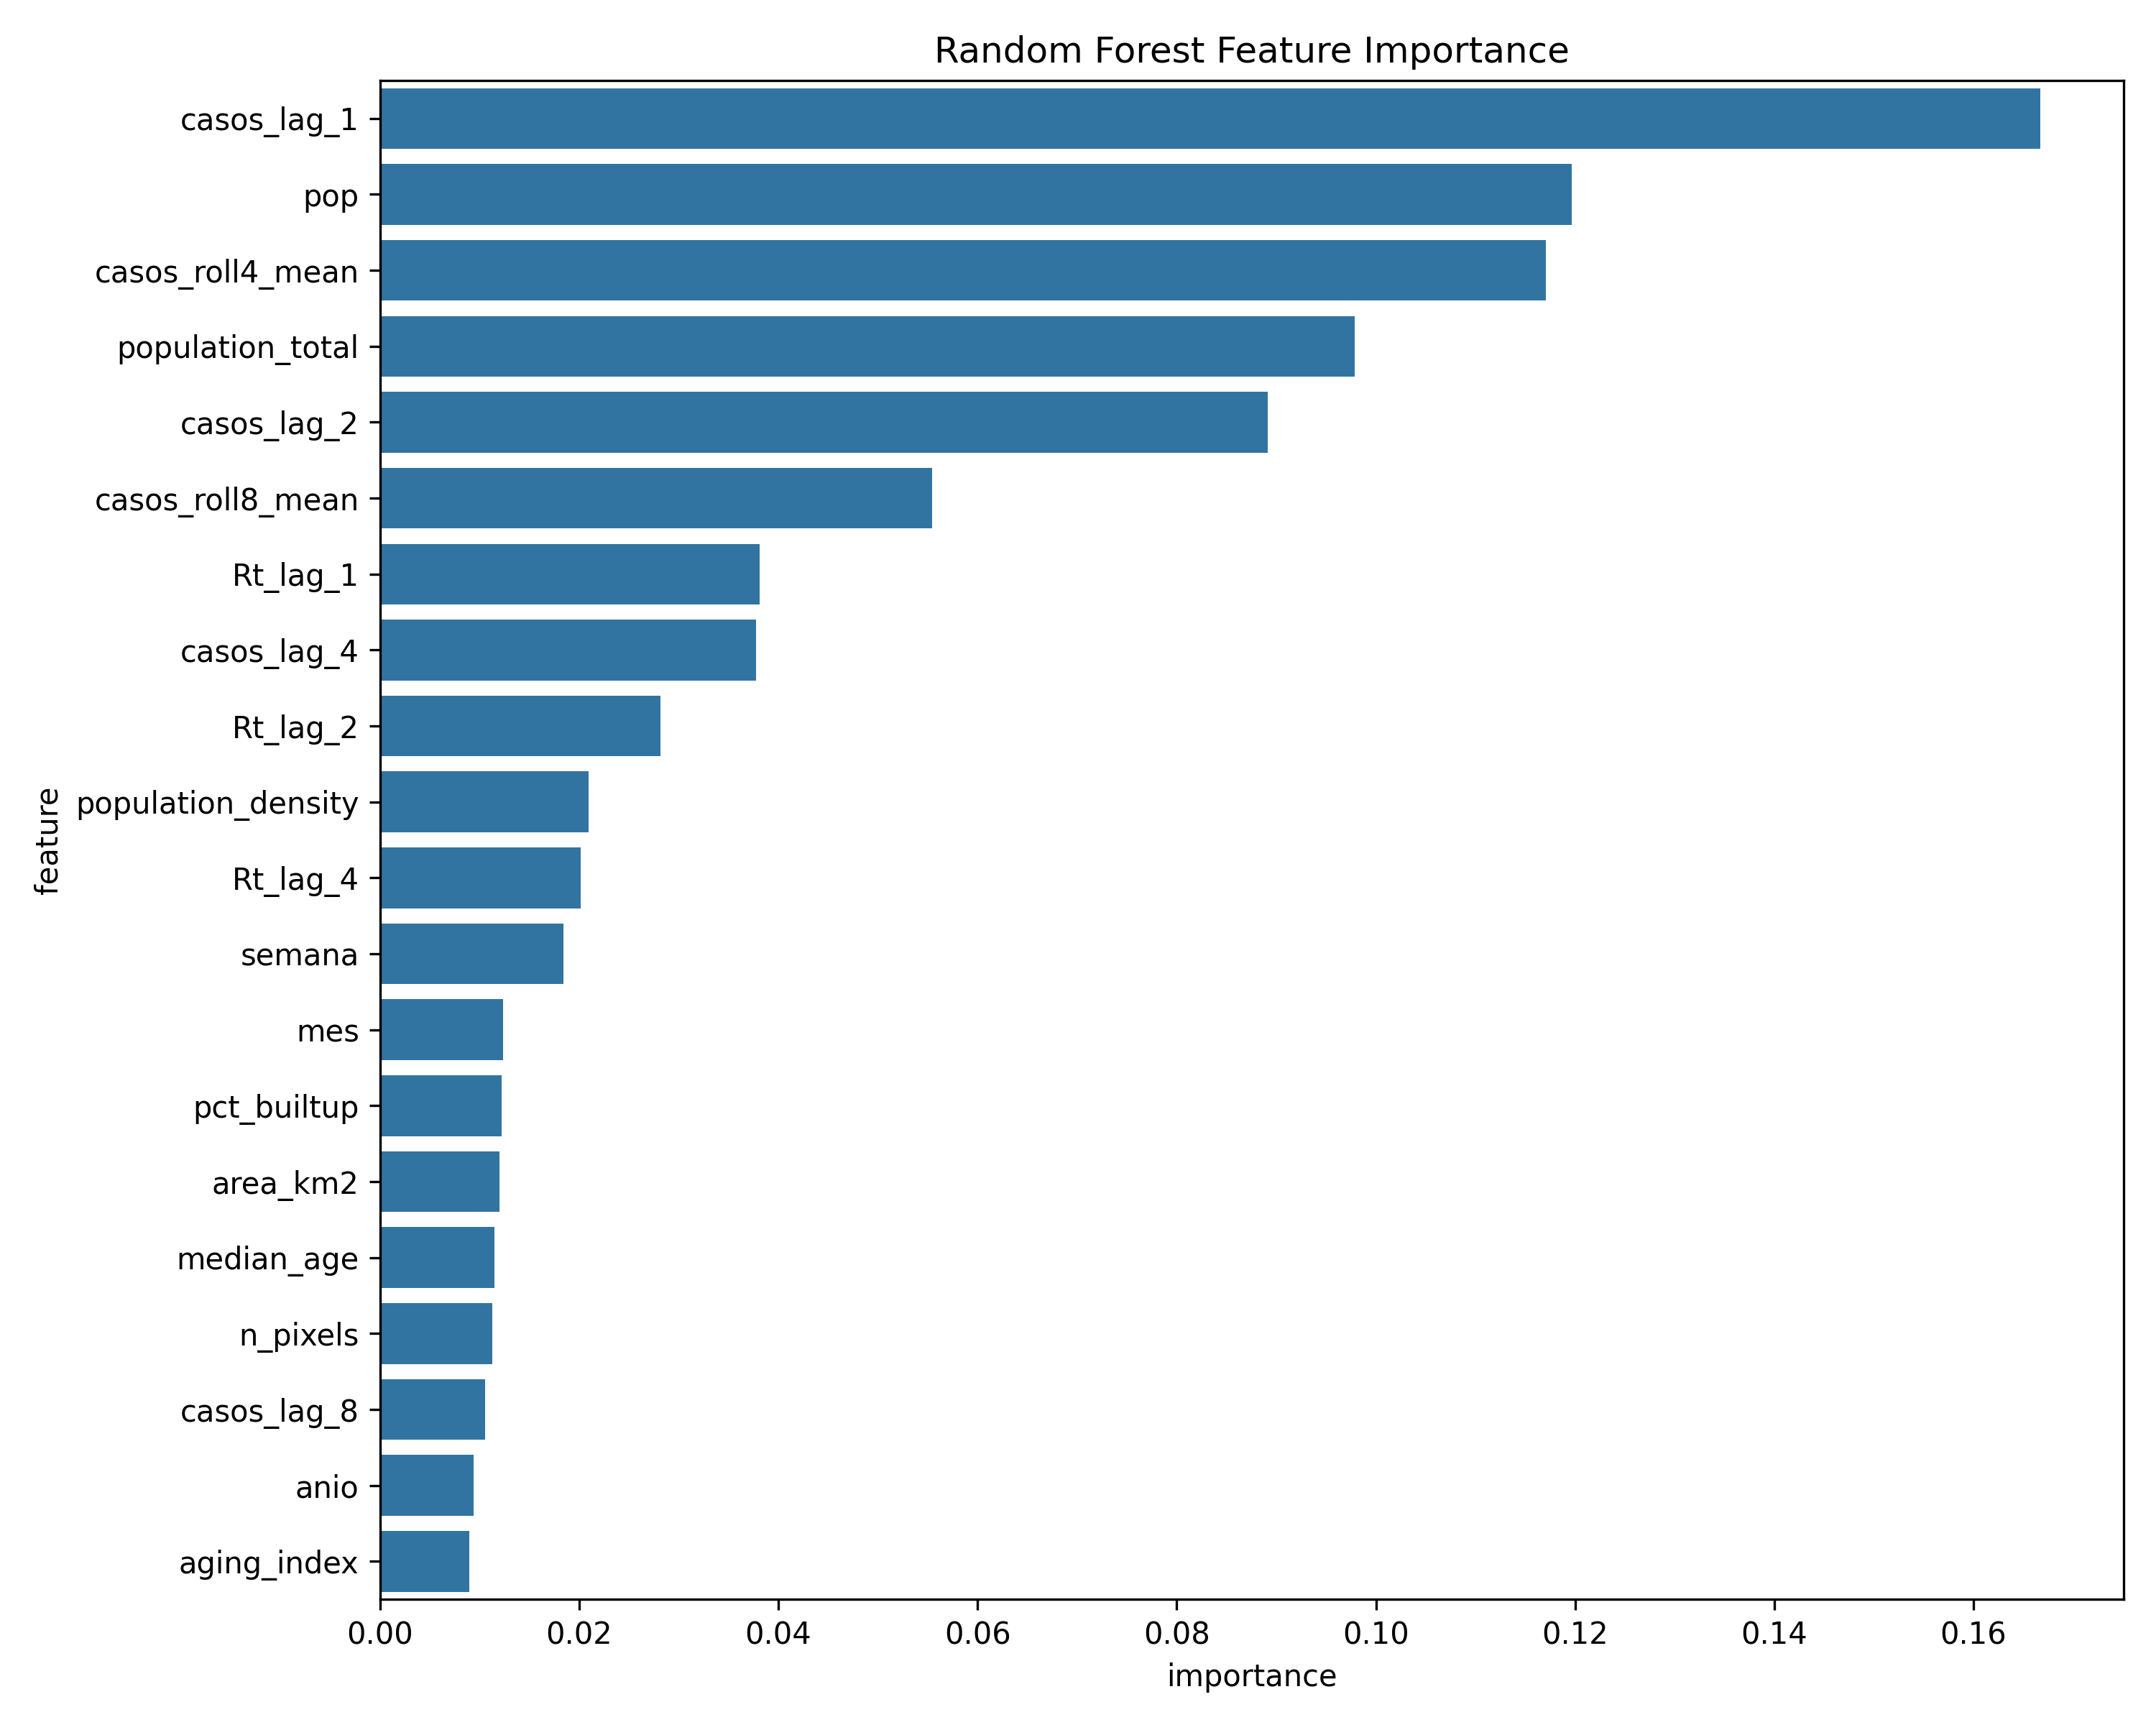

The data file committed next to this chart (first rows):
feature, importance
casos_lag_1, 0.1667
pop, 0.1196
casos_roll4_mean, 0.1171
population_total, 0.09787
casos_lag_2, 0.08917
casos_roll8_mean, 0.05541
Rt_lag_1, 0.03812
casos_lag_4, 0.03778
Rt_lag_2, 0.02817
population_density, 0.02096
Rt_lag_4, 0.02018
semana, 0.01839
mes, 0.01234
pct_builtup, 0.01222
area_km2, 0.01202
median_age, 0.0115
n_pixels, 0.01124
casos_lag_8, 0.01053
anio, 0.009416
aging_index, 0.008928
female_population_pct, 0.007715
sex_ratio, 0.006857
male_population_pct, 0.006773
nino34, 0.005483
pct_cropland, 0.005447
pct_bare_sparse, 0.005145
pct_wetland, 0.004588
elev_mean, 0.004225
EVI_mean, 0.003816
precip_roll8_sum, 0.003083
LST_Night_mean, 0.002754
NDVI_std, 0.002542
elev_min, 0.002536
elev_max, 0.002499
pct_tree_cover, 0.00222
LST_Day_mean, 0.002062
NDVI_mean, 0.002049
garbage_collection_pct, 0.002026
pct_shrubland, 0.002009
precip_roll4_sum, 0.00196
water_supply_pct, 0.00185
soi, 0.001802
tempmed_roll8_mean, 0.001653
sewage_pct, 0.001528
tempmed_roll4_mean, 0.001384
pct_water, 0.001354
tempmin, 0.001248
LST_Day_std, 0.00119
LST_Night_std, 0.001023
tempmed_lag_1, 0.0009997
tempmed, 0.0009736
pct_grassland, 0.0009713
tempmed_lag_4, 0.000961
precip_total_semana_lag_4, 0.0008935
EVI_std, 0.0008836
n_tiles, 0.0008834
precip_total_semana_lag_1, 0.000795
tempmax, 0.0007442
precip_max_semana, 0.000673
precip_total_semana, 0.0006656
... 8 more rows
